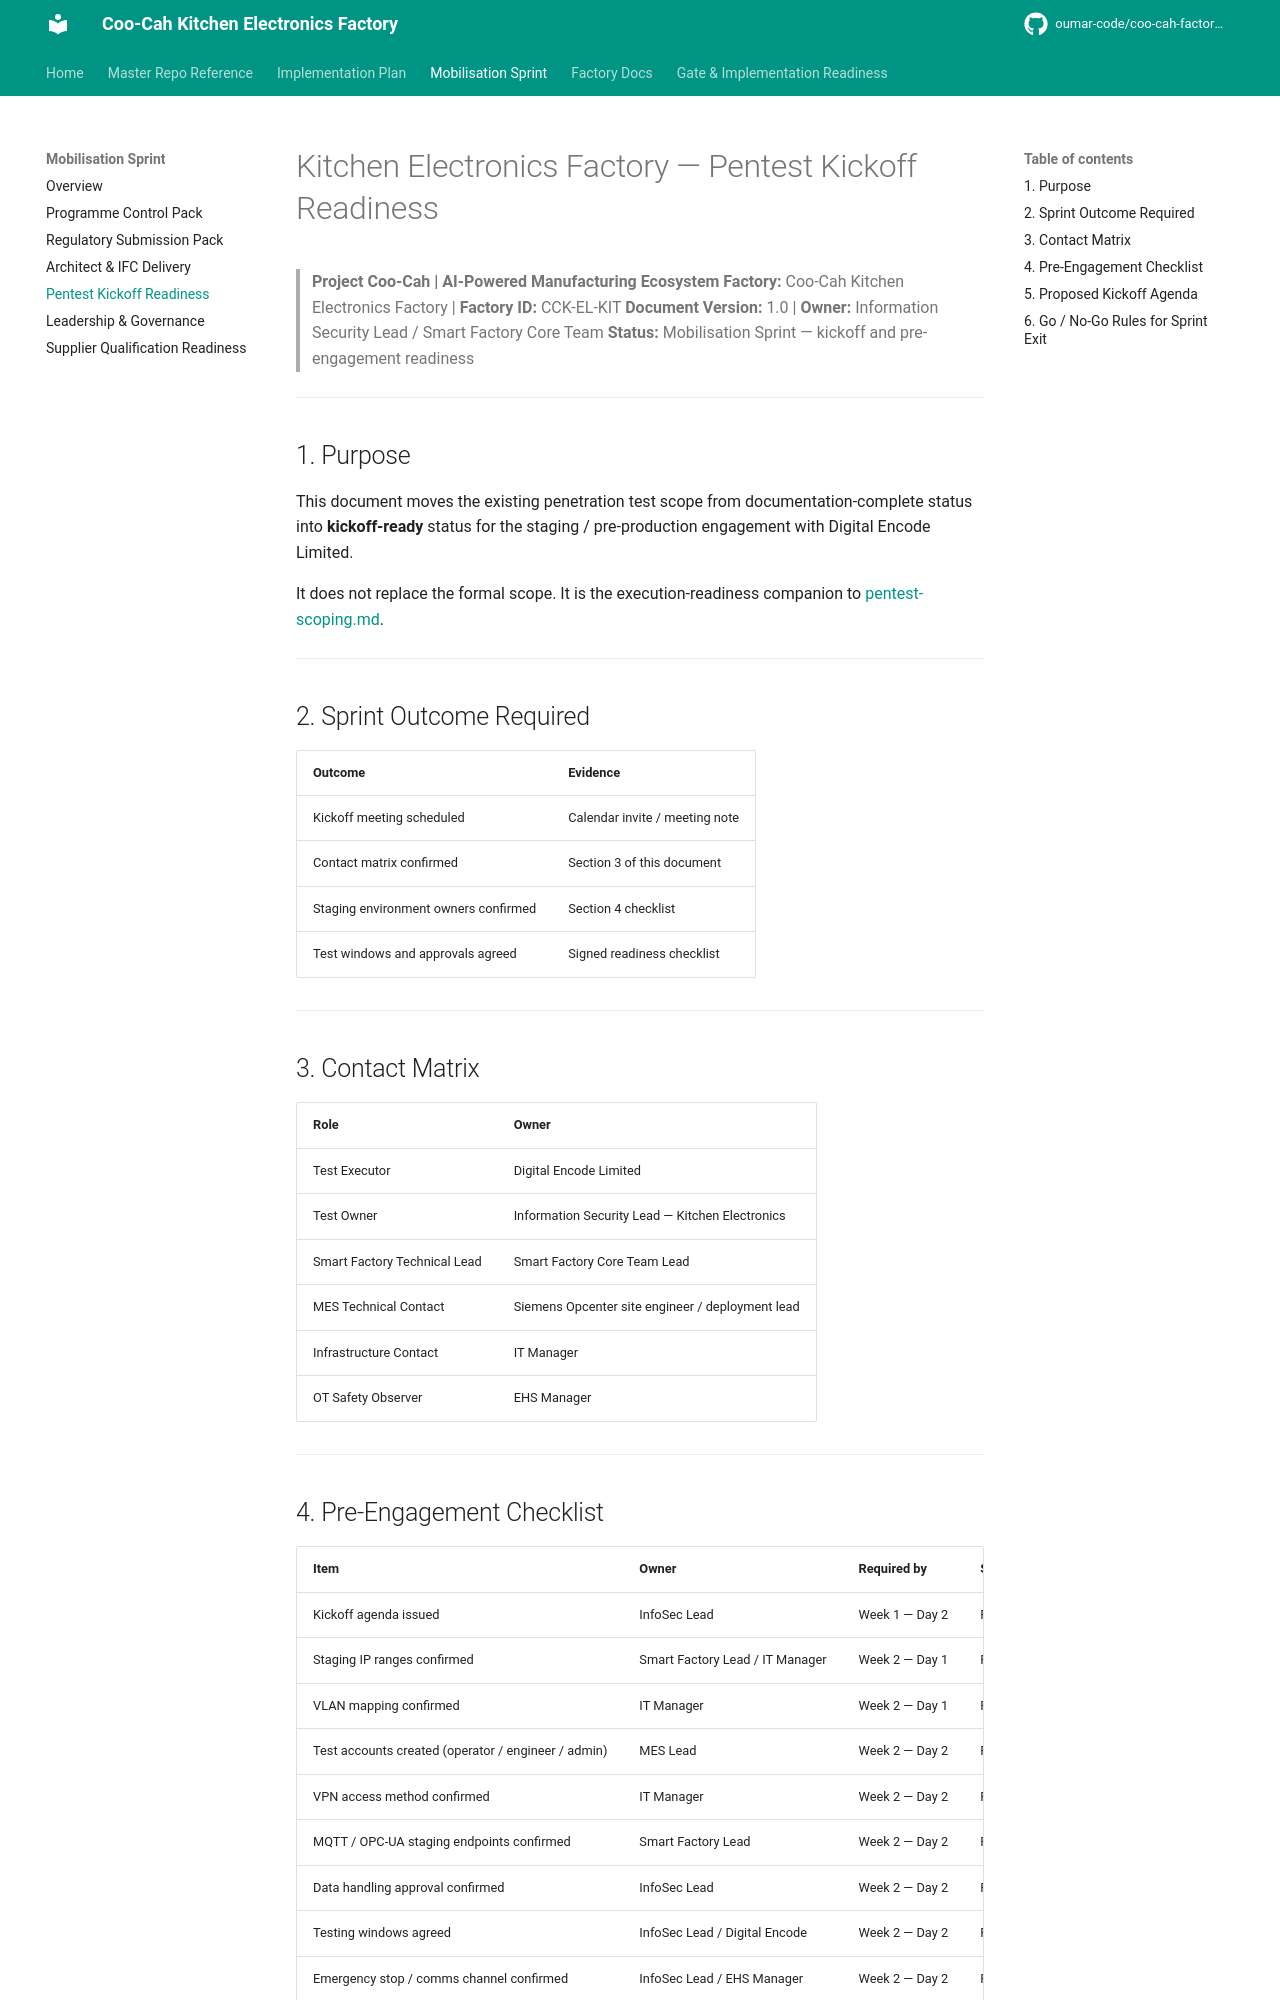

repository: oumar-code/coo-cah-factory-electronics-kitchen · page: pentest-kickoff-readiness/index.html · generator: mkdocs

# Kitchen Electronics Factory — Pentest Kickoff Readiness

> **Project Coo-Cah | AI-Powered Manufacturing Ecosystem**
> **Factory:** Coo-Cah Kitchen Electronics Factory | **Factory ID:** CCK-EL-KIT
> **Document Version:** 1.0 | **Owner:** Information Security Lead / Smart Factory Core Team
> **Status:** Mobilisation Sprint — kickoff and pre-engagement readiness

---

## 1. Purpose

This document moves the existing penetration test scope from documentation-complete status into **kickoff-ready** status for the staging / pre-production engagement with Digital Encode Limited.

It does not replace the formal scope. It is the execution-readiness companion to [pentest-scoping.md](./pentest-scoping.md).

---

## 2. Sprint Outcome Required

| Outcome | Evidence |
|---------|----------|
| Kickoff meeting scheduled | Calendar invite / meeting note |
| Contact matrix confirmed | Section 3 of this document |
| Staging environment owners confirmed | Section 4 checklist |
| Test windows and approvals agreed | Signed readiness checklist |

---

## 3. Contact Matrix

| Role | Owner |
|------|-------|
| Test Executor | Digital Encode Limited |
| Test Owner | Information Security Lead — Kitchen Electronics |
| Smart Factory Technical Lead | Smart Factory Core Team Lead |
| MES Technical Contact | Siemens Opcenter site engineer / deployment lead |
| Infrastructure Contact | IT Manager |
| OT Safety Observer | EHS Manager |

---
